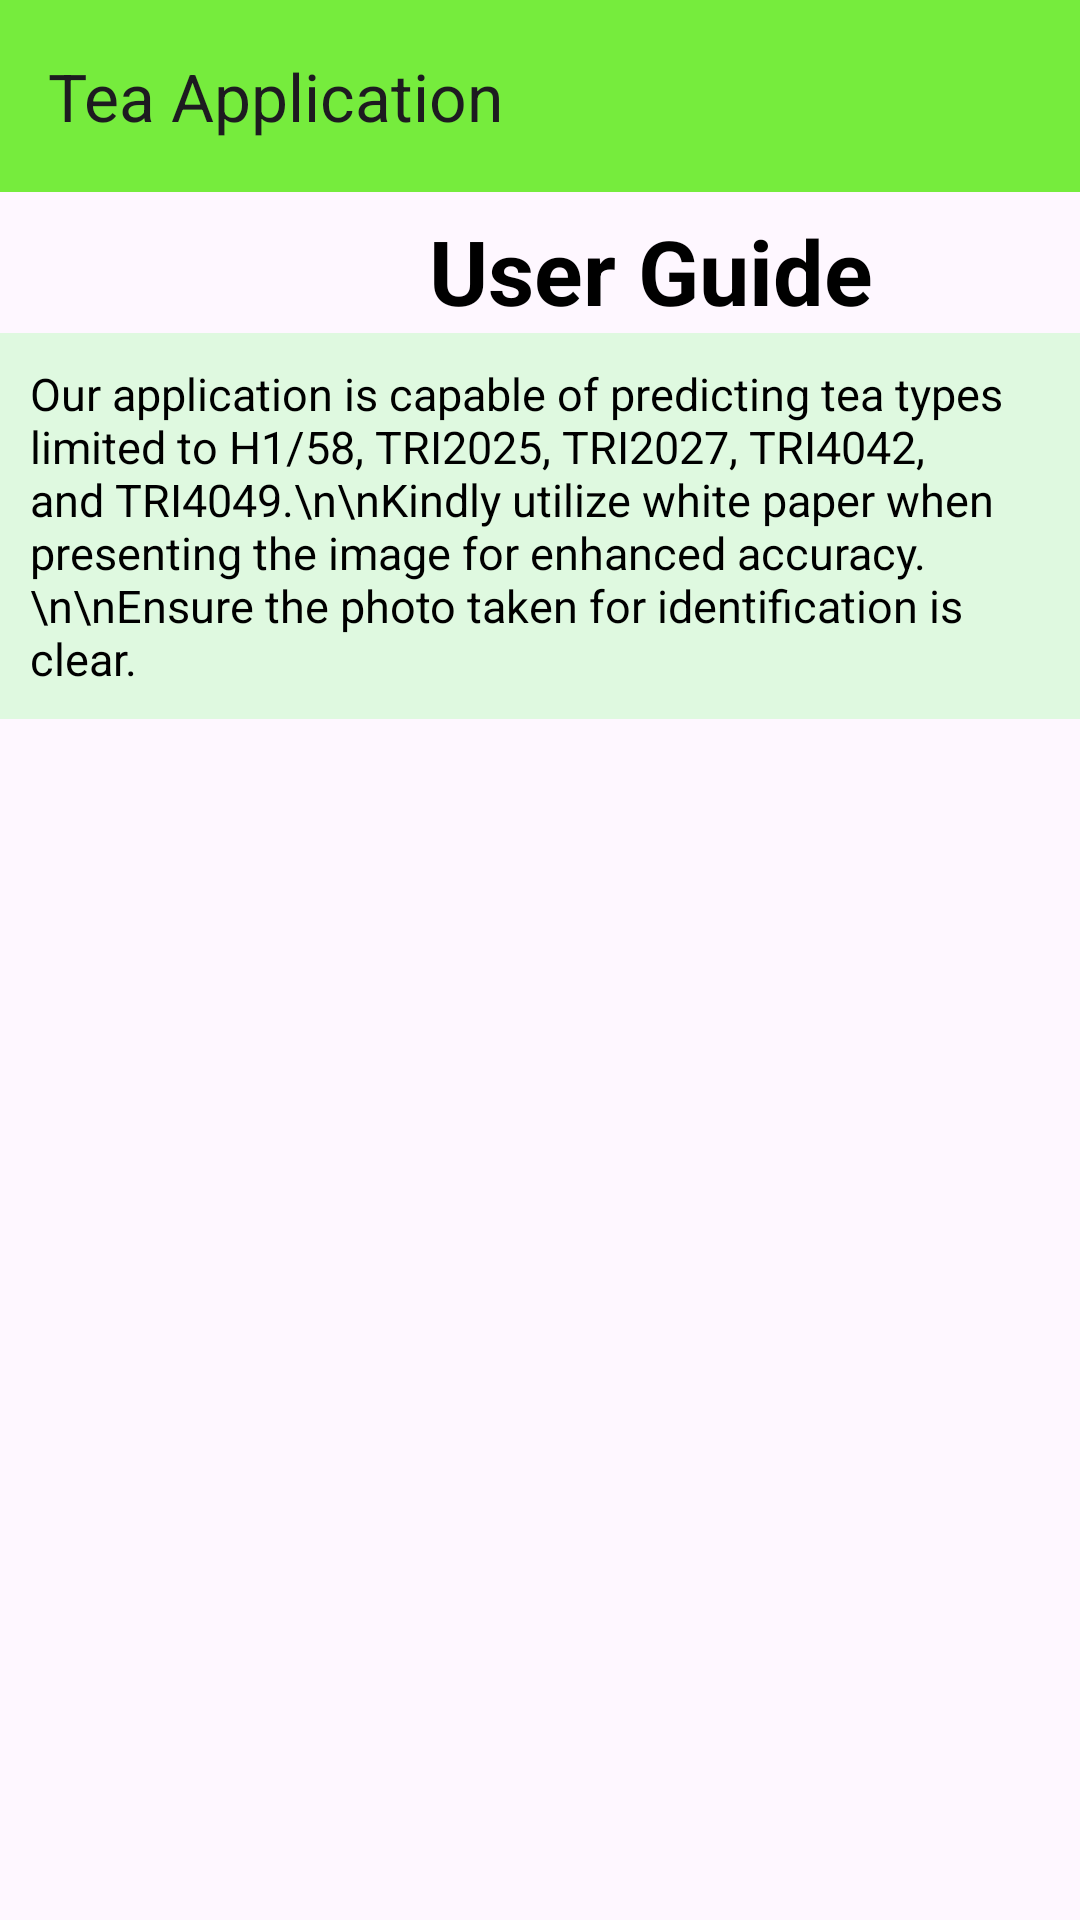

Here is an Android app screen rendered from its layout file. Give the layout XML and the strings, colors and styles it references.
<!-- AndroidManifest.xml: application theme Theme.TeaApplication -->
<!-- res/layout/fragment_notifications.xml -->
<?xml version="1.0" encoding="utf-8"?>
<RelativeLayout xmlns:android="http://schemas.android.com/apk/res/android"
    xmlns:tools="http://schemas.android.com/tools"
    android:layout_width="match_parent"
    android:layout_height="match_parent"
    xmlns:app="http://schemas.android.com/apk/res-auto"
    tools:context=".NotificationsFragment">

    

    <androidx.appcompat.widget.Toolbar
        android:id="@+id/toolbar2"
        android:layout_width="match_parent"
        android:layout_height="wrap_content"
        android:background="#3cf21f"
        android:minHeight="?attr/actionBarSize"
        android:theme="@style/ThemeOverlay.AppCompat.ActionBar"
        android:layout_alignParentTop="true"
        android:layout_centerHorizontal="true"
        android:elevation="4dp"
        app:popupTheme="@style/ThemeOverlay.AppCompat.Light"
        app:title="Tea Application"
        android:backgroundTint="#76EC3D" />

    <TextView
        android:layout_width="wrap_content"
        android:layout_height="wrap_content"
        android:layout_alignParentStart="true"
        android:layout_alignParentTop="true"
        android:layout_centerHorizontal="true"
        android:layout_marginStart="143dp"
        android:layout_marginTop="70dp"
        android:text="User Guide"
        android:textColor="@color/black"
        android:textSize="30dp"

        android:textStyle="bold" />

    <TextView
        android:id="@+id/textView1"
        android:layout_width="wrap_content"
        android:layout_height="wrap_content"
        android:layout_alignParentStart="true"
        android:layout_alignParentTop="true"
        android:layout_centerHorizontal="true"
        android:layout_marginStart="0dp"
        android:layout_marginTop="111dp"
        android:background="#F8F2F2"
        android:text="Our application is capable of predicting tea types limited to H1/58, TRI2025, TRI2027, TRI4042, and TRI4049.\n\nKindly utilize white paper when presenting the image for enhanced accuracy.\n\nEnsure the photo taken for identification is clear."
        android:textColor="@color/black"
        android:textSize="15dp"
        android:padding="10dp"
        android:backgroundTint="#DDDAFADC"
    />
</RelativeLayout>
<!-- resources referenced by this layout -->
<resources>
  <color name="black">#FF000000</color>
  <style name="Theme.TeaApplication" parent="Base.Theme.TeaApplication" />
  <style name="Base.Theme.TeaApplication" parent="Theme.Material3.DayNight.NoActionBar">
          
          
  
          <item name="android:navigationBarColor">@color/white</item>
          <item name="android:windowLightNavigationBar" tools:targetApi="o_mr1">true</item>
          <item name="android:statusBarColor">#76EC3D</item>
      </style>
  <color name="white">#FFFFFFFF</color>
</resources>
